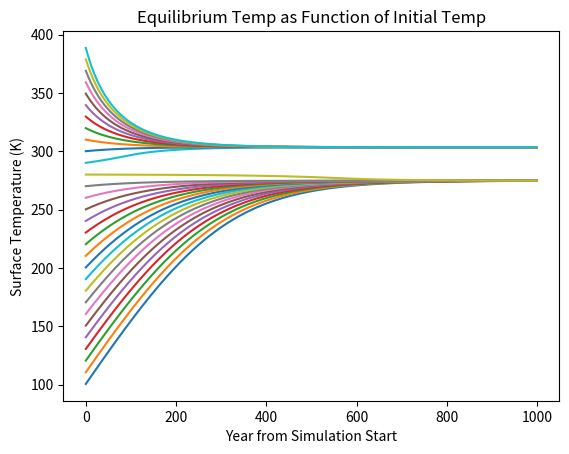

Here is the Python script that generated this plot:
# Climate Dynamics
# Problem Set 6
# Adriana Ciccone

import numpy as numpy
import matplotlib.pyplot as plt

# Energy Balance: dE(Earth)/dt = F(sun to earth) - OLR = C * dT/dt

# V = 1.3*10**9 # Volume of water on earth in km^3
# R = 6400.0 # Earth's radius in km
# 1.3*10^18 m^3 volume of water
# 5.14718e14 m2 area of earth
# water depth = 2525m > per square meter there are 2525 m^3 of water

C = 1.056 * 10**10 # Heat capacity = 2525 m^3 * 4.1813 J/mL*K
#C = 1 #test for now 
sigma = 5.67*10**-8 # Stefan Boltzman Constant

Eg = 0.95 # emissivity of Earth's surface
Ea = 0.9 # emissivity of atmosphere
f = 0.23 # aborption by atmosphere of incoming solar radiation

S0 = 1368.0 # incoming solar flux W/m^2
alphaBar = 0.3 # average albedo

Tmax = 296.0 # kelvin
Tmin = 277.0 # kelvin
fIceMax = 0.4 # % of world covered by ice
fIceMin = 0 # % of world covered by ice
aFree = 0.07 # albedo of ice-free regions
aIce = 0.75 # albedo of ice-covered regions

dIdT = (fIceMax - fIceMin)/(Tmin - Tmax)
atmosphereEffect = ((2-f)/(Eg*(2-Ea)))**0.25	

# Calculate solar flux as function of temperature (which affects albedo)
def solarFluxFunction(temp):
	currentAlbedo = albedo(temp)
	SolarFlux = (S0/4)*(1-currentAlbedo) 	# Average sunlight incident on earth calculated 
											# from incoming insolation and albedo
	return SolarFlux						

# Calculate Earth's albedo as function of temperature
def albedo(temp):
	if temp > Tmax: 
		icefrac = fIceMin
	elif temp < Tmin:
		icefrac = fIceMax
	else:
		icefrac = dIdT * (temp - Tmax)
	albedoT = aIce * icefrac + aFree * (1-icefrac) + 0.1
	return albedoT

# Calculate OLR as a function of surface temperature
def emitFlux(temp):
	tEmit = temp / atmosphereEffect
	return (tEmit**4) * sigma

# Calculate difference in temperature as function of incoming and outgoing flux
def TempDiffFunction(Fin, emitFlux):
	dTdt = (Fin - emitFlux)/C
	return dTdt

Tinit = 250.0 # Vary this 

albedoCalc = []		# Albedo result initialization
OLRList = [] 		# OLR flux result initialization
SolarList = []		# Solar flux result initialization
albedoTemp = range(200,400,1) # range of temps for Q1

# For question 1 - run over range of temps to calculate albedo and fluxes for plots
for t in albedoTemp:
	#print t, "; ",albedo(t)
	AofT = albedo(t)
	FinOfT = solarFluxFunction(t)
	FoutOfT = emitFlux(t)
	albedoCalc.append(AofT)
	OLRList.append(FoutOfT)
	SolarList.append(FinOfT)
	
seconds = 3.15569 * 10**7 # number of seconds in a year
# Question 2 simulation


def simulation(Tinit):
	simulationTempList = []
	yearList = []
	OLR = emitFlux(Tinit)
	SolarIn = solarFluxFunction(Tinit)
	dT = TempDiffFunction(SolarIn, OLR) * seconds
	simTemp = Tinit
	year = 0
	for year in range(0,1000,1):
		simTemp += dT
		OLR = emitFlux(simTemp)
		SolarIn = solarFluxFunction(simTemp)
		dT = TempDiffFunction(SolarIn, OLR) * seconds
		year += 1

		simulationTempList.append(simTemp)
		yearList.append(year)
	return simulationTempList
	
	#print simulationTempList
	# Question 2 part a - plot Temp simulation
	#plt.plot(yearList, simulationTempList)
	#plt.title("Temperature Simulation")
	#plt.ylabel("Temp (K)")	
	#plt.xlabel("Year from Simulation Start")
	#plt.show()

yearRange = range(0,1000,1)
simulationList = []
tempRangeforSim = range(100, 400, 10)
for simTemp in tempRangeforSim:
	simlist = simulation(simTemp)
	simulationList.append(simlist)


for i in range(0, len(simulationList)):
	plt.plot(yearRange, simulationList[i], label = 10*i + 100)

plt.title("Equilibrium Temp as Function of Initial Temp")
plt.ylabel("Surface Temperature (K)")
plt.xlabel("Year from Simulation Start")
plt.show()


# Question 1 part a - plot albedo vs T
#plt.plot(albedoTemp, albedoCalc)
#plt.title("Surface Albedo as Function of Temperature")
#plt.ylabel("Albedo")
#plt.xlabel("Temp (K)")
#plt.show()

# Question 1 part b - plot OLR and FSolar as function of Temp
#plt.plot(albedoTemp, OLRList, label="OLR")
#plt.plot(albedoTemp, SolarList, label="Solar Flux")
#plt.legend()
#plt.title("Radiative Flux differences as Function of Temperature")
#plt.ylabel("Flux (W/m^2")
#plt.xlabel("Temp (K)")
#plt.show()



#We start with T0 and initial albedo. Solar influx comes in, and we calculate dTdt based on OLR
#determined by surface temp > emitting temp. In the next period, we calculate T1 by adding dTdt(0)
#to T0, adjusting albedo, and finding new solar influx. Then calculate dTdt(1) based on new OLR
#from T1 Run for a couple thousand periods and plot results. 




